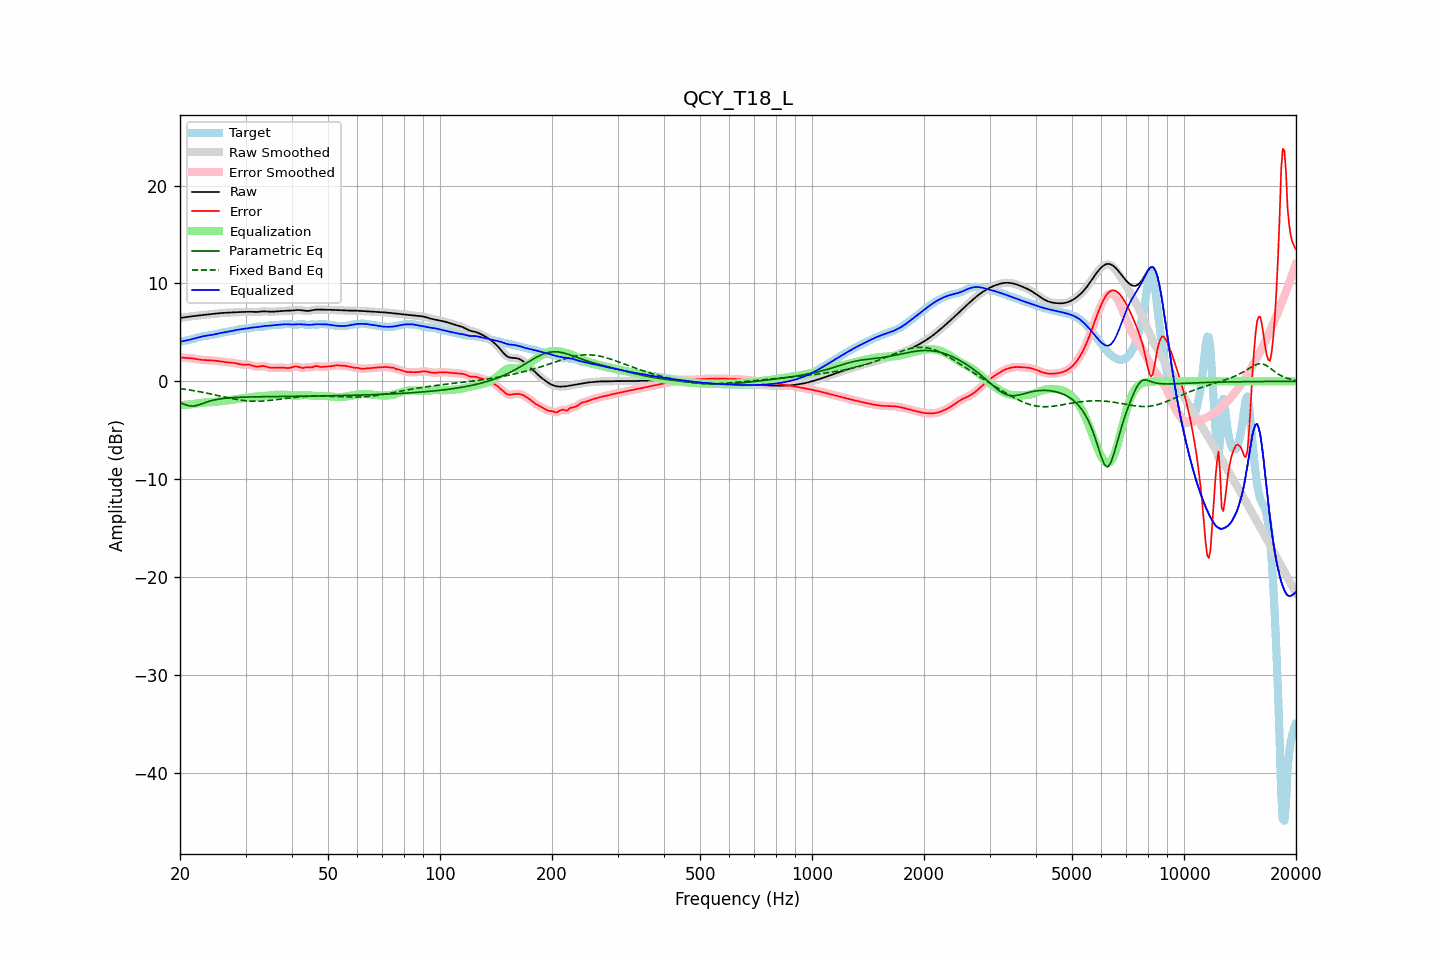

The file beside this chart, header and first rows:
frequency, raw, error, smoothed, error_smoothed, equalization, parametric_eq, fixed_band_eq, equalized_raw, equalized_smoothed, target
20.00, 6.47, 2.43, 6.47, 2.43, -2.43, -2.17, -0.74, 4.04, 4.04, 4.04
20.20, 6.49, 2.42, 6.49, 2.42, -2.42, -2.24, -0.76, 4.07, 4.07, 4.08
20.40, 6.52, 2.41, 6.52, 2.41, -2.41, -2.31, -0.79, 4.10, 4.10, 4.11
20.61, 6.54, 2.40, 6.54, 2.40, -2.40, -2.37, -0.81, 4.14, 4.14, 4.14
20.81, 6.57, 2.40, 6.57, 2.40, -2.39, -2.43, -0.83, 4.17, 4.17, 4.17
21.02, 6.59, 2.39, 6.59, 2.39, -2.38, -2.47, -0.86, 4.21, 4.21, 4.20
21.23, 6.61, 2.37, 6.61, 2.37, -2.36, -2.51, -0.89, 4.25, 4.25, 4.24
21.44, 6.63, 2.35, 6.63, 2.35, -2.35, -2.52, -0.91, 4.29, 4.29, 4.28
21.66, 6.65, 2.33, 6.65, 2.33, -2.32, -2.53, -0.94, 4.33, 4.33, 4.33
21.87, 6.67, 2.30, 6.67, 2.30, -2.30, -2.51, -0.97, 4.38, 4.38, 4.37
22.09, 6.69, 2.27, 6.69, 2.27, -2.27, -2.49, -1.00, 4.42, 4.42, 4.42
22.31, 6.71, 2.24, 6.71, 2.24, -2.25, -2.44, -1.03, 4.47, 4.47, 4.47
22.54, 6.74, 2.22, 6.74, 2.22, -2.22, -2.39, -1.06, 4.51, 4.51, 4.52
22.76, 6.76, 2.19, 6.76, 2.20, -2.20, -2.33, -1.09, 4.55, 4.55, 4.56
22.99, 6.77, 2.18, 6.77, 2.18, -2.19, -2.27, -1.12, 4.59, 4.59, 4.60
23.22, 6.79, 2.17, 6.79, 2.17, -2.17, -2.21, -1.15, 4.62, 4.62, 4.62
23.45, 6.81, 2.16, 6.81, 2.16, -2.16, -2.15, -1.18, 4.65, 4.65, 4.65
23.69, 6.82, 2.15, 6.82, 2.15, -2.15, -2.10, -1.22, 4.67, 4.67, 4.67
23.92, 6.84, 2.15, 6.84, 2.15, -2.15, -2.05, -1.25, 4.69, 4.69, 4.69
24.16, 6.86, 2.14, 6.86, 2.14, -2.14, -2.00, -1.29, 4.72, 4.72, 4.72
24.40, 6.87, 2.13, 6.87, 2.13, -2.13, -1.96, -1.32, 4.75, 4.75, 4.74
24.65, 6.89, 2.12, 6.89, 2.12, -2.11, -1.92, -1.36, 4.78, 4.78, 4.77
24.89, 6.91, 2.10, 6.91, 2.10, -2.10, -1.88, -1.40, 4.81, 4.81, 4.81
25.14, 6.93, 2.08, 6.93, 2.08, -2.08, -1.85, -1.43, 4.85, 4.85, 4.85
25.39, 6.95, 2.06, 6.95, 2.06, -2.06, -1.82, -1.47, 4.89, 4.89, 4.89
25.65, 6.96, 2.04, 6.96, 2.04, -2.04, -1.80, -1.51, 4.93, 4.93, 4.93
25.91, 6.98, 2.01, 6.98, 2.01, -2.02, -1.77, -1.54, 4.96, 4.96, 4.97
26.16, 6.99, 1.99, 6.99, 1.99, -2.00, -1.75, -1.58, 4.99, 4.99, 5.00
26.43, 7.00, 1.97, 7.00, 1.97, -1.98, -1.73, -1.62, 5.02, 5.02, 5.03
26.69, 7.01, 1.95, 7.01, 1.95, -1.96, -1.72, -1.65, 5.05, 5.05, 5.05
26.96, 7.01, 1.94, 7.01, 1.94, -1.94, -1.70, -1.69, 5.07, 5.07, 5.08
27.23, 7.02, 1.93, 7.02, 1.93, -1.92, -1.69, -1.72, 5.10, 5.10, 5.10
27.50, 7.04, 1.91, 7.04, 1.91, -1.90, -1.68, -1.76, 5.13, 5.13, 5.12
27.77, 7.05, 1.89, 7.05, 1.89, -1.88, -1.67, -1.79, 5.17, 5.17, 5.15
28.05, 7.05, 1.87, 7.05, 1.86, -1.85, -1.66, -1.82, 5.21, 5.21, 5.19
28.33, 7.06, 1.83, 7.06, 1.83, -1.82, -1.65, -1.85, 5.24, 5.24, 5.23
28.62, 7.06, 1.79, 7.06, 1.79, -1.79, -1.64, -1.88, 5.27, 5.27, 5.27
28.90, 7.07, 1.75, 7.07, 1.75, -1.77, -1.63, -1.90, 5.30, 5.30, 5.31
29.19, 7.07, 1.73, 7.07, 1.73, -1.75, -1.63, -1.93, 5.32, 5.32, 5.34
29.48, 7.07, 1.70, 7.07, 1.71, -1.73, -1.62, -1.95, 5.34, 5.34, 5.37
29.78, 7.08, 1.71, 7.08, 1.71, -1.72, -1.61, -1.97, 5.37, 5.37, 5.38
30.08, 7.09, 1.71, 7.09, 1.71, -1.70, -1.61, -1.99, 5.39, 5.39, 5.38
30.38, 7.10, 1.71, 7.10, 1.71, -1.68, -1.60, -2.00, 5.42, 5.42, 5.39
30.68, 7.10, 1.70, 7.10, 1.69, -1.65, -1.60, -2.02, 5.45, 5.45, 5.41
30.99, 7.10, 1.66, 7.10, 1.66, -1.63, -1.60, -2.03, 5.47, 5.47, 5.44
31.30, 7.09, 1.61, 7.09, 1.61, -1.60, -1.59, -2.03, 5.49, 5.49, 5.48
31.61, 7.08, 1.55, 7.08, 1.55, -1.58, -1.59, -2.04, 5.50, 5.50, 5.53
31.93, 7.07, 1.51, 7.08, 1.52, -1.56, -1.59, -2.04, 5.51, 5.52, 5.56
32.24, 7.08, 1.50, 7.08, 1.50, -1.55, -1.58, -2.04, 5.54, 5.54, 5.58
32.57, 7.09, 1.51, 7.10, 1.51, -1.53, -1.58, -2.03, 5.56, 5.56, 5.59
32.89, 7.12, 1.54, 7.12, 1.53, -1.52, -1.58, -2.03, 5.59, 5.59, 5.58
33.22, 7.13, 1.55, 7.13, 1.55, -1.51, -1.57, -2.02, 5.62, 5.62, 5.58
33.55, 7.15, 1.56, 7.14, 1.55, -1.50, -1.57, -2.01, 5.64, 5.64, 5.59
33.89, 7.14, 1.52, 7.14, 1.52, -1.49, -1.57, -2.00, 5.66, 5.66, 5.62
34.23, 7.13, 1.48, 7.13, 1.48, -1.47, -1.57, -1.98, 5.66, 5.66, 5.66
34.57, 7.12, 1.43, 7.12, 1.43, -1.45, -1.56, -1.97, 5.67, 5.67, 5.69
34.92, 7.11, 1.39, 7.11, 1.39, -1.43, -1.56, -1.95, 5.68, 5.68, 5.72
35.27, 7.11, 1.38, 7.11, 1.38, -1.41, -1.56, -1.93, 5.70, 5.70, 5.73
35.62, 7.11, 1.38, 7.12, 1.38, -1.39, -1.56, -1.91, 5.72, 5.72, 5.74
35.97, 7.13, 1.39, 7.13, 1.39, -1.38, -1.56, -1.89, 5.74, 5.74, 5.74
... 635 more rows
